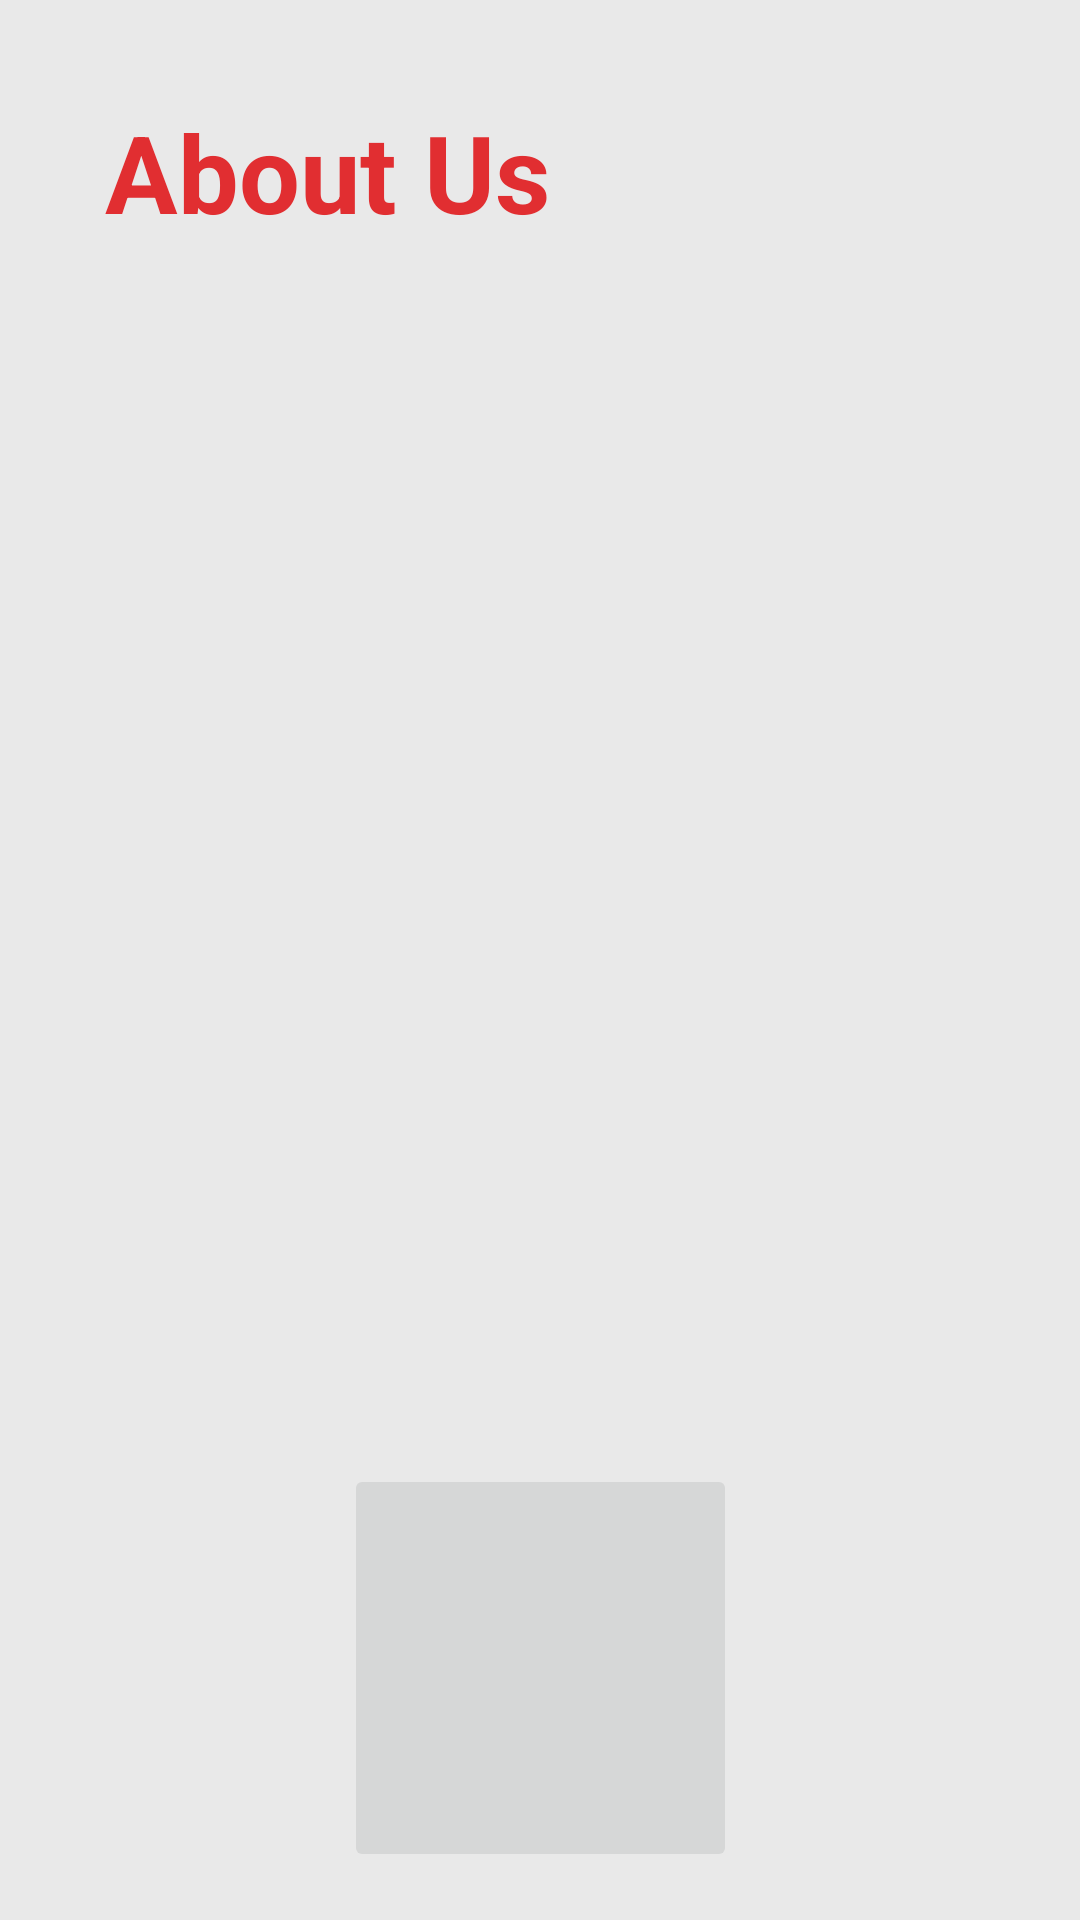

The Android layout XML behind this screen, and the referenced resources:
<!-- AndroidManifest.xml: application theme AppTheme -->
<!-- res/layout/activity_about.xml -->
<?xml version="1.0" encoding="utf-8"?>
<androidx.constraintlayout.widget.ConstraintLayout xmlns:android="http://schemas.android.com/apk/res/android"
    xmlns:app="http://schemas.android.com/apk/res-auto"
    xmlns:tools="http://schemas.android.com/tools"
    android:layout_width="match_parent"
    android:layout_height="match_parent"
    android:background="@color/backgroud"
    tools:context=".AboutActivity">

    <TextView
        android:id="@+id/textView2"
        android:layout_width="wrap_content"
        android:layout_height="wrap_content"
        android:layout_marginStart="35dp"
        android:layout_marginTop="33dp"
        android:text="About Us "
        android:textSize="36sp"
        android:textStyle="bold"
        app:layout_constraintStart_toStartOf="parent"
        app:layout_constraintTop_toTopOf="parent" />

    <TextView
        android:id="@+id/textView3"
        android:layout_width="0dp"
        android:layout_height="wrap_content"
        android:layout_marginStart="35dp"
        android:layout_marginTop="82dp"
        android:layout_marginEnd="5dp"
        android:background="@color/backgroud"
        android:textSize="18sp"
        android:textStyle="bold"
        app:layout_constraintEnd_toEndOf="parent"
        app:layout_constraintStart_toStartOf="parent"
        app:layout_constraintTop_toTopOf="parent" />

    <ImageButton
        android:id="@+id/imageButton3"
        android:layout_width="131dp"
        android:layout_height="136dp"
        android:layout_marginBottom="16dp"
        android:onClick="instaPage"
        app:layout_constraintBottom_toBottomOf="parent"
        app:layout_constraintEnd_toEndOf="parent"
        app:layout_constraintHorizontal_bias="0.5"
        app:layout_constraintStart_toStartOf="parent"
        app:srcCompat="@drawable/logo" />

</androidx.constraintlayout.widget.ConstraintLayout>
<!-- resources referenced by this layout -->
<resources>
  <color name="backgroud">#E9E9E9</color>
  <style name="AppTheme" parent="Theme.AppCompat.Light.NoActionBar">
          
          <item name="colorPrimary">@color/red</item>
          <item name="colorPrimaryDark">@color/red</item>
          <item name="colorAccent">@color/colorAccent</item>
          <item name="android:textColor">@color/red</item>
      </style>
  <color name="red">#E12E31</color>
  <color name="colorAccent">#03DAC5</color>
</resources>
